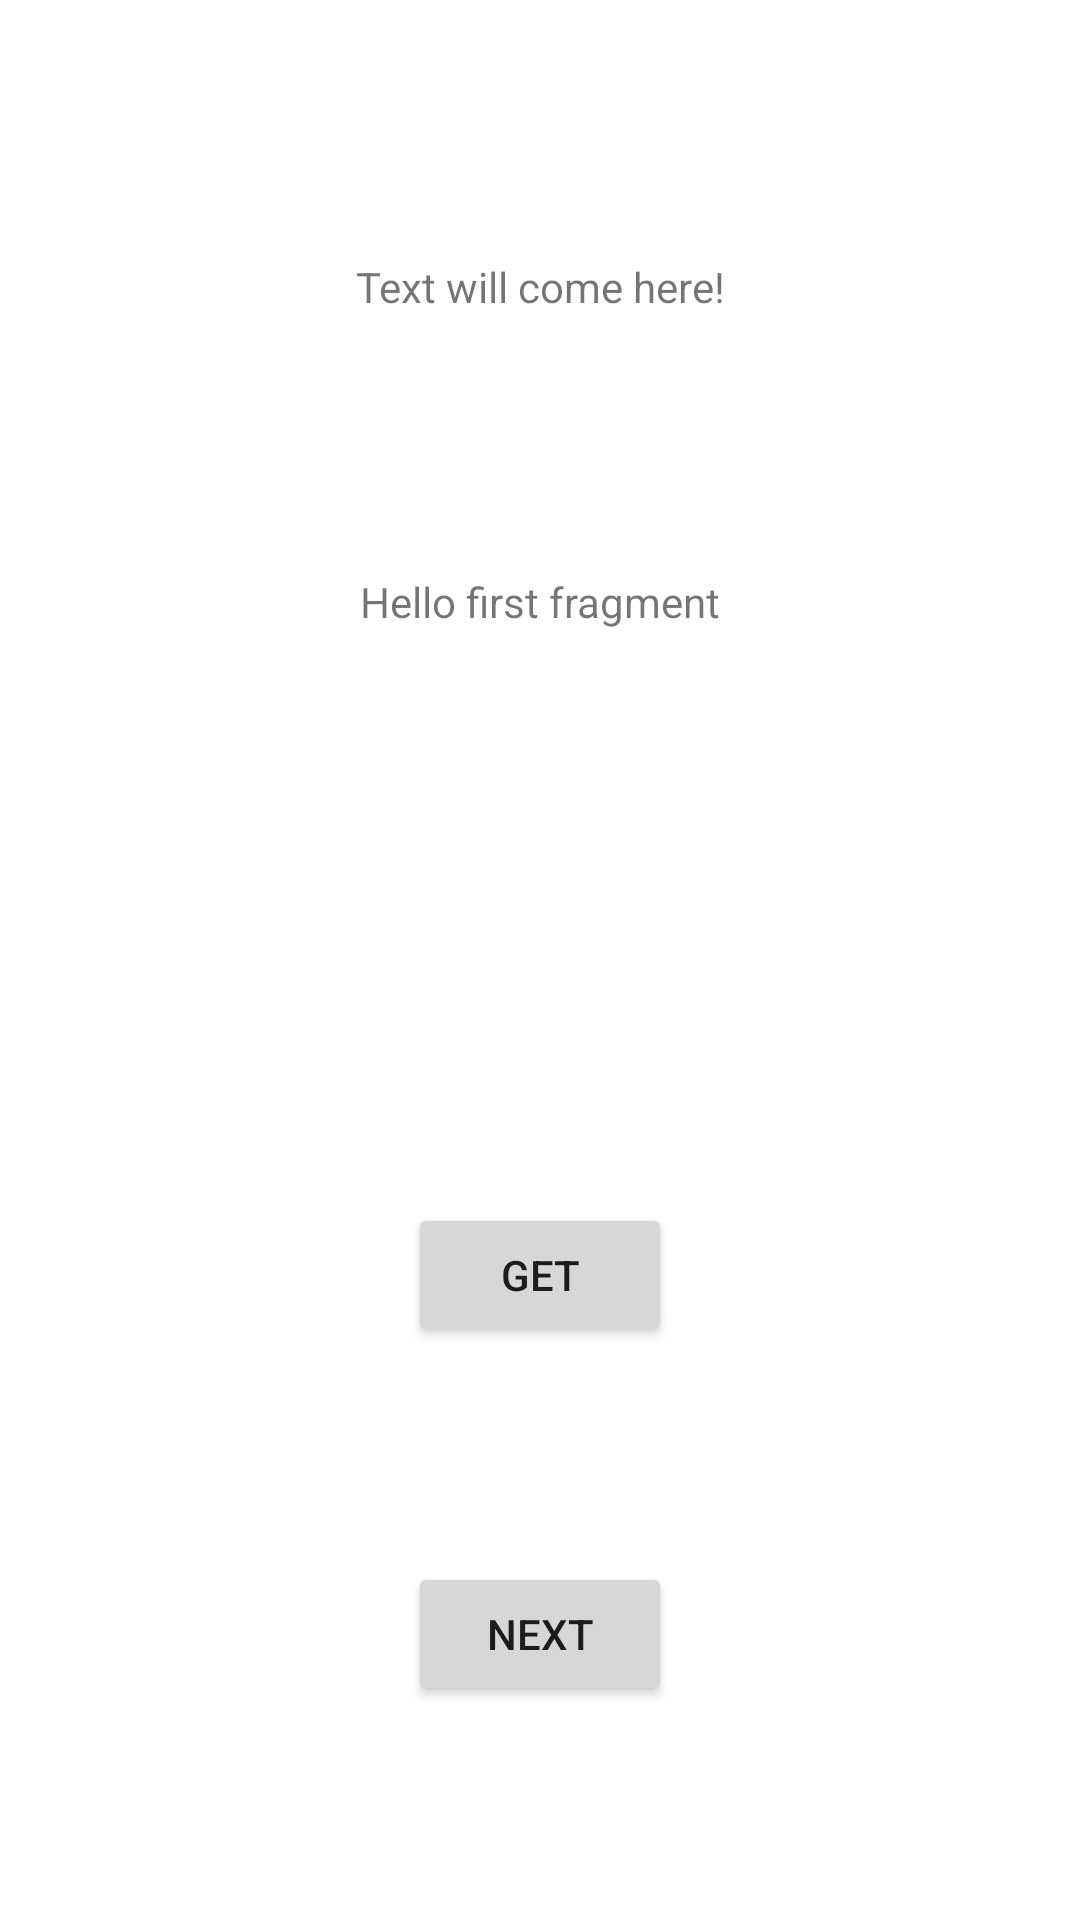

Layout XML and referenced resources for this Android screen:
<!-- AndroidManifest.xml: application theme Theme.Depom -->
<!-- res/layout/fragment_first.xml -->
<?xml version="1.0" encoding="utf-8"?>
<androidx.constraintlayout.widget.ConstraintLayout xmlns:android="http://schemas.android.com/apk/res/android"
    xmlns:app="http://schemas.android.com/apk/res-auto"
    xmlns:tools="http://schemas.android.com/tools"
    android:layout_width="match_parent"
    android:layout_height="match_parent"
    tools:context=".FirstFragment">

    <TextView
        android:id="@+id/textview_first"
        android:layout_width="wrap_content"
        android:layout_height="wrap_content"
        android:text="@string/hello_first_fragment"
        app:layout_constraintBottom_toTopOf="@id/button_get"
        app:layout_constraintEnd_toEndOf="parent"
        app:layout_constraintStart_toStartOf="parent"
        app:layout_constraintTop_toTopOf="parent" />

    <Button
        android:id="@+id/button_first"
        android:layout_width="wrap_content"
        android:layout_height="wrap_content"
        android:text="@string/next"
        app:layout_constraintBottom_toBottomOf="parent"
        app:layout_constraintEnd_toEndOf="parent"
        app:layout_constraintStart_toStartOf="parent"
        app:layout_constraintTop_toBottomOf="@id/button_get" />

    <Button
        android:id="@+id/button_get"
        android:layout_width="wrap_content"
        android:layout_height="wrap_content"
        android:text="@string/get"
        app:layout_constraintBottom_toBottomOf="parent"
        app:layout_constraintEnd_toEndOf="parent"
        app:layout_constraintStart_toStartOf="parent"
        app:layout_constraintTop_toBottomOf="@id/textview_first"
        />

    <TextView
        android:id="@+id/textView_result"
        android:layout_width="wrap_content"
        android:layout_height="wrap_content"
        android:gravity="center_horizontal"
        android:text="@string/placeholder"
        app:layout_constraintBottom_toTopOf="@id/textview_first"
        app:layout_constraintEnd_toEndOf="parent"
        app:layout_constraintStart_toStartOf="parent"
        app:layout_constraintTop_toTopOf="parent" />
</androidx.constraintlayout.widget.ConstraintLayout>
<!-- resources referenced by this layout -->
<resources>
  <string name="get">Get</string>
  <string name="hello_first_fragment">Hello first fragment</string>
  <string name="next">Next</string>
  <string name="placeholder">Text will come here!</string>
  <style name="Theme.Depom" parent="Theme.MaterialComponents.DayNight.DarkActionBar">
          
          <item name="colorPrimary">@color/purple_500</item>
          <item name="colorPrimaryVariant">@color/purple_700</item>
          <item name="colorOnPrimary">@color/white</item>
          
          <item name="colorSecondary">@color/teal_200</item>
          <item name="colorSecondaryVariant">@color/teal_700</item>
          <item name="colorOnSecondary">@color/black</item>
          
          <item name="android:statusBarColor">?attr/colorPrimaryVariant</item>
          
      </style>
  <!-- not gathered from this repository: default colours our renderer supplied (Android Studio template values) -->
  <color name="purple_500">#FF6200EE</color>
  <color name="purple_700">#FF3700B3</color>
  <color name="teal_200">#FF03DAC5</color>
  <color name="teal_700">#FF018786</color>
  <color name="black">#FF000000</color>
  <color name="white">#FFFFFFFF</color>
</resources>
